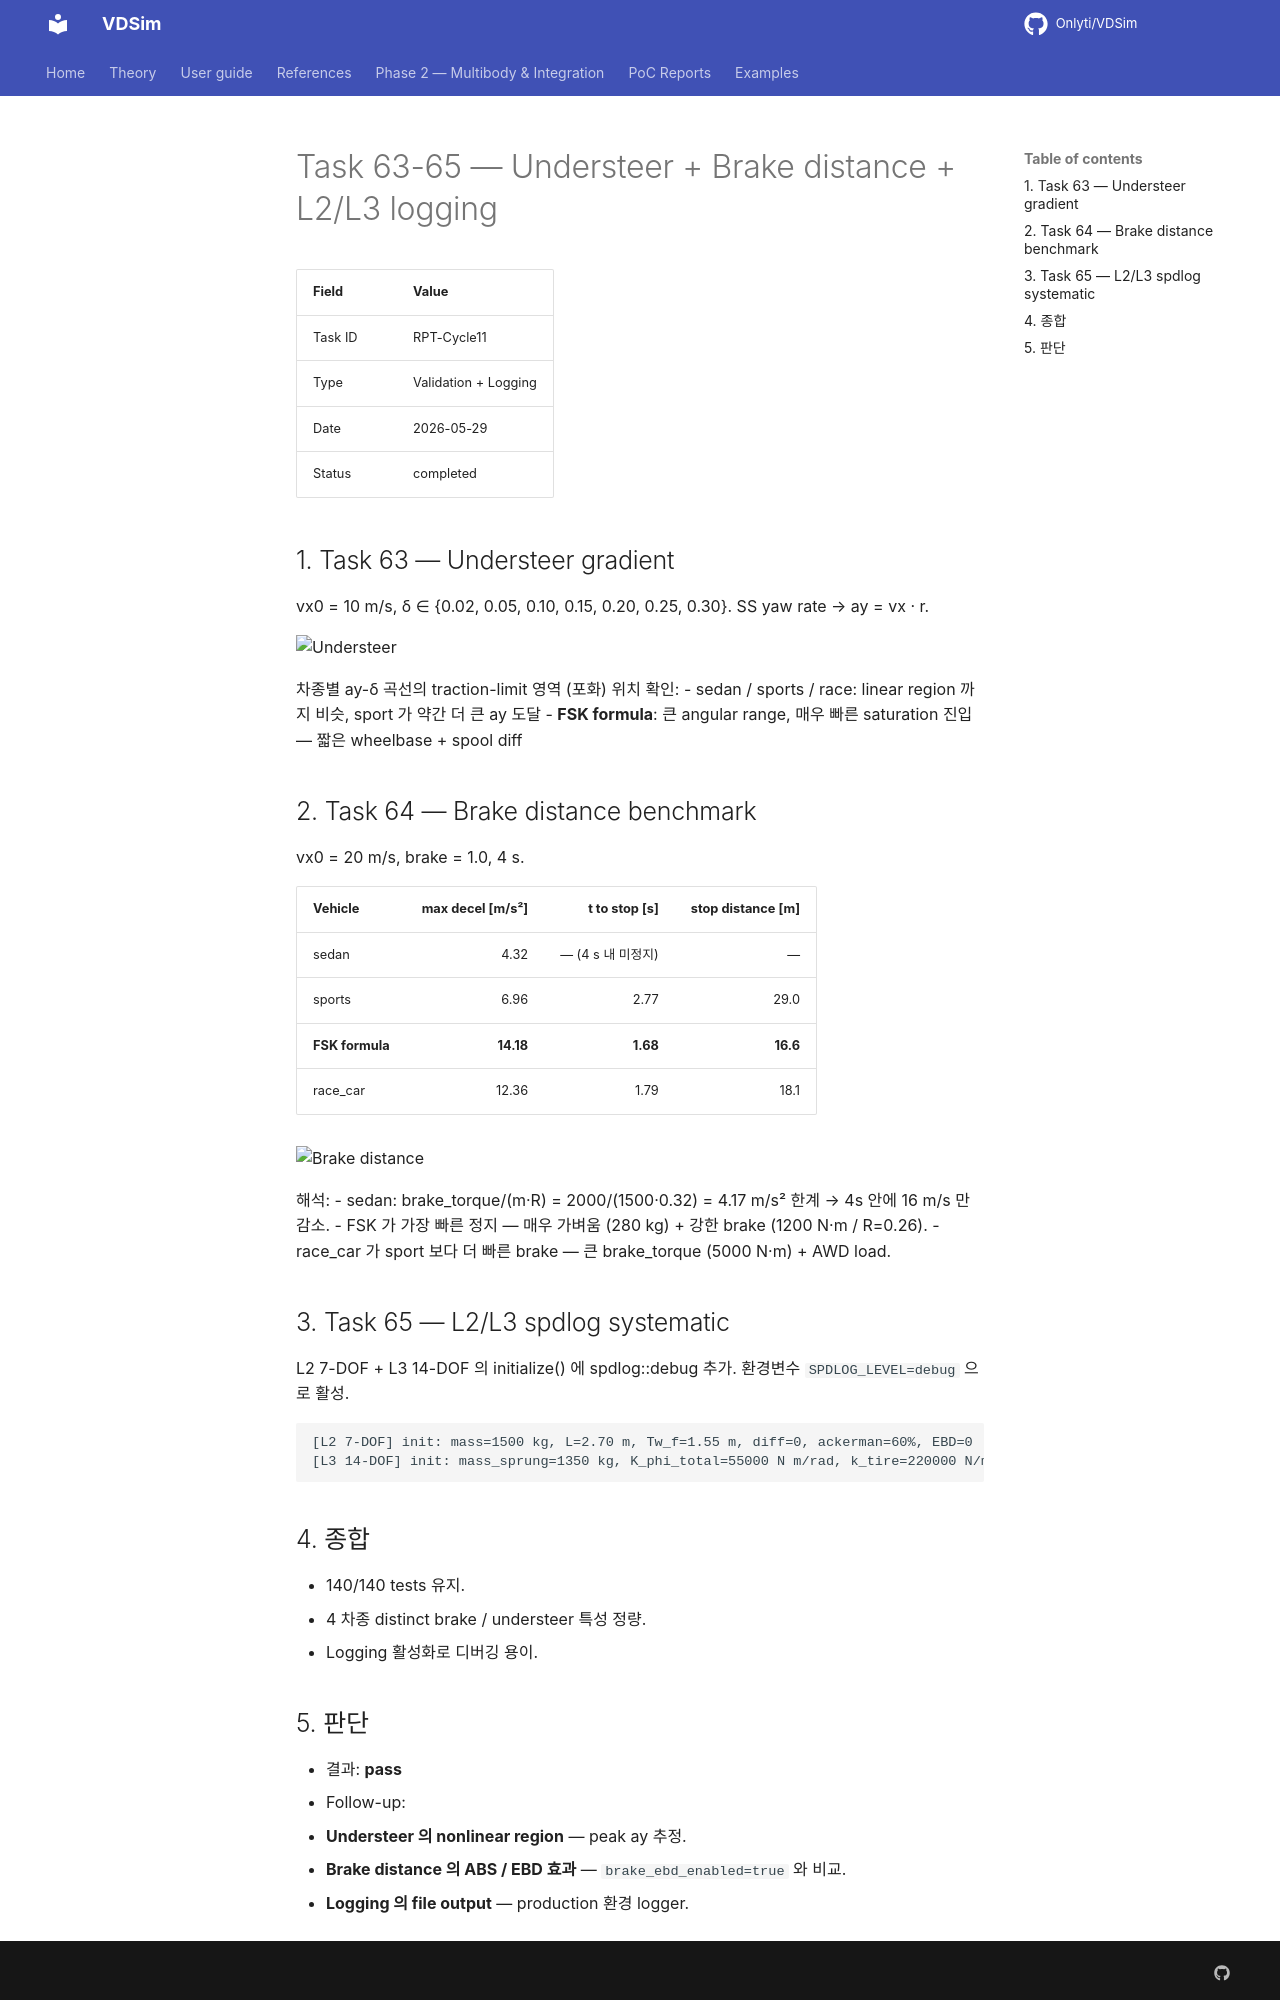

repository: Onlyti/VDSim · page: v0.8.2/tasks/63_64_65_cycle11/index.html · generator: mkdocs

# Task 63-65 — Understeer + Brake distance + L2/L3 logging

| Field | Value |
|---|---|
| Task ID | RPT-Cycle11 |
| Type | Validation + Logging |
| Date | 2026-05-29 |
| Status | completed |

## 1. Task 63 — Understeer gradient

vx0 = 10 m/s, δ ∈ {0.02, 0.05, 0.10, 0.15, 0.20, 0.25, 0.30}. SS yaw rate → ay = vx · r.

![Understeer](../63_understeer/figures/understeer.png)

차종별 ay-δ 곡선의 traction-limit 영역 (포화) 위치 확인:
- sedan / sports / race: linear region 까지 비슷, sport 가 약간 더 큰 ay 도달
- **FSK formula**: 큰 angular range, 매우 빠른 saturation 진입 — 짧은 wheelbase + spool diff

## 2. Task 64 — Brake distance benchmark

vx0 = 20 m/s, brake = 1.0, 4 s.

| Vehicle | max decel [m/s²] | t to stop [s] | stop distance [m] |
|---|---:|---:|---:|
| sedan | 4.32 | — (4 s 내 미정지) | — |
| sports | 6.96 | 2.77 | 29.0 |
| **FSK formula** | **14.18** | **1.68** | **16.6** |
| race_car | 12.36 | 1.79 | 18.1 |

![Brake distance](../64_brake_distance/figures/brake_distance.png)

해석:
- sedan: brake_torque/(m·R) = 2000/(1500·0.32) = 4.17 m/s² 한계 → 4s 안에 16 m/s 만 감소.
- FSK 가 가장 빠른 정지 — 매우 가벼움 (280 kg) + 강한 brake (1200 N·m / R=0.26).
- race_car 가 sport 보다 더 빠른 brake — 큰 brake_torque (5000 N·m) + AWD load.

## 3. Task 65 — L2/L3 spdlog systematic

L2 7-DOF + L3 14-DOF 의 initialize() 에 spdlog::debug 추가. 환경변수 `SPDLOG_LEVEL=debug` 으로 활성.

```
[L2 7-DOF] init: mass=1500 kg, L=2.70 m, Tw_f=1.55 m, diff=0, ackerman=60%, EBD=0
[L3 14-DOF] init: mass_sprung=1350 kg, K_phi_total=55000 N m/rad, k_tire=220000 N/m, anti_dive=0.00
```

## 4. 종합

- 140/140 tests 유지.
- 4 차종 distinct brake / understeer 특성 정량.
- Logging 활성화로 디버깅 용이.
